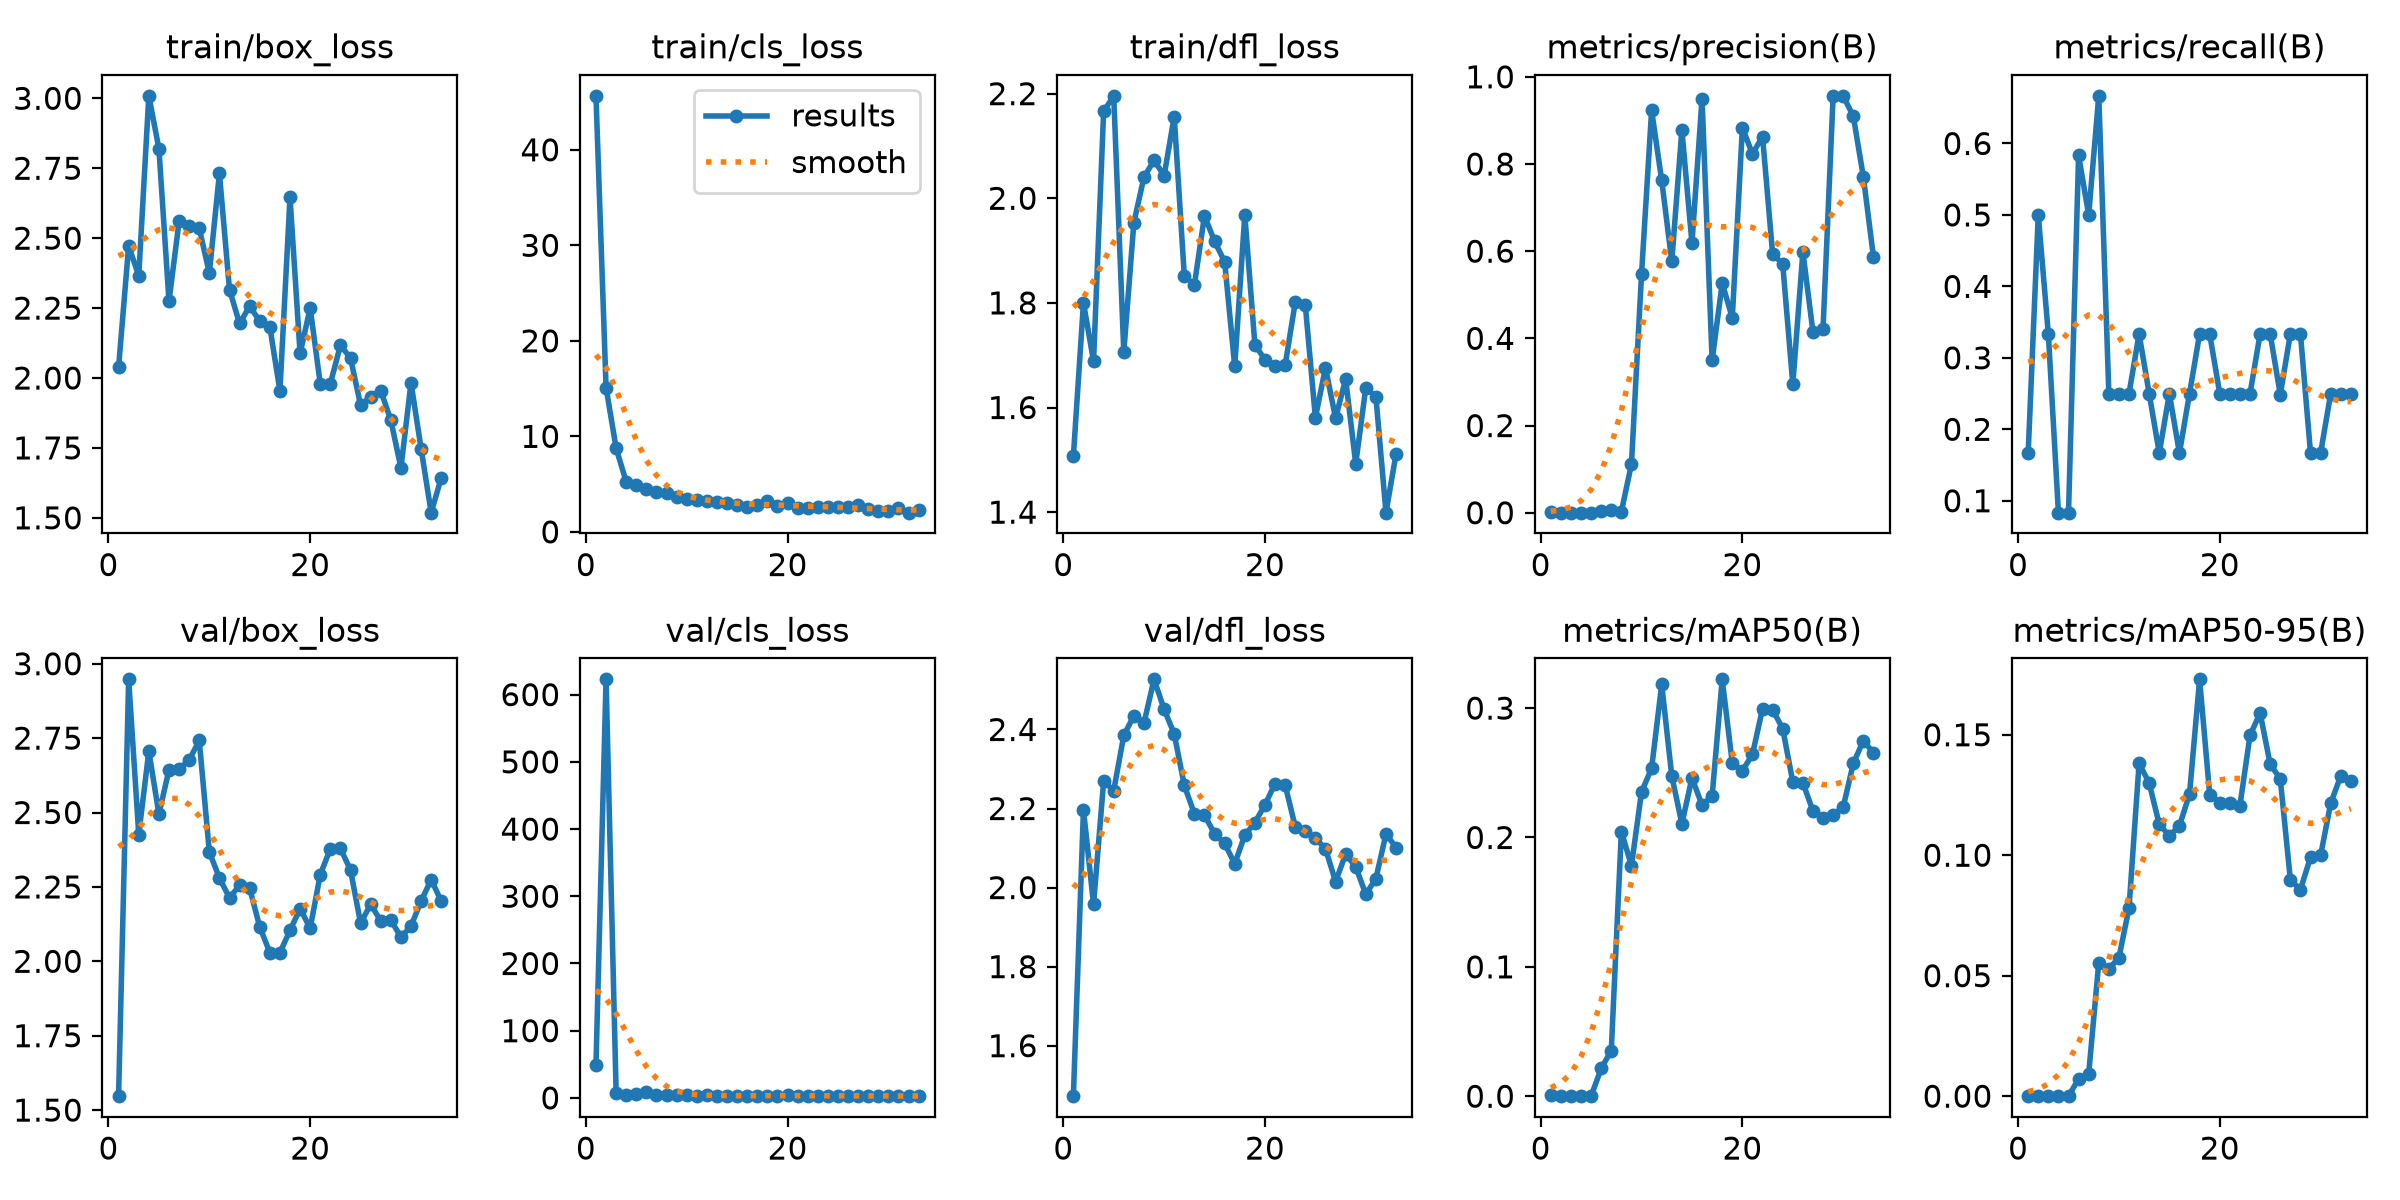

Data behind this chart, as committed beside it:
epoch, time, train/box_loss, train/cls_loss, train/dfl_loss, metrics/precision(B), metrics/recall(B), metrics/mAP50(B), metrics/mAP50-95(B), val/box_loss, val/cls_loss, val/dfl_loss, lr/pg0, lr/pg1, lr/pg2
1, 12.3, 2.038, 45.65, 1.507, 0.00143, 0.1667, 0.00068, 0.00025, 1.547, 49.12, 1.472, 0.0006389, 0.0006389, 0.0006389
2, 14.32, 2.472, 15.11, 1.8, 0.00043, 0.5, 0.00021, 3e-05, 2.948, 622.8, 2.197, 0.001273, 0.001273, 0.001273
3, 16.25, 2.365, 8.757, 1.688, 0.00028, 0.3333, 0.0001, 2e-05, 2.426, 7.281, 1.957, 0.001875, 0.001875, 0.001875
4, 18.17, 3.009, 5.23, 2.166, 0.00016, 0.08333, 0.00035, 0.00014, 2.706, 5.043, 2.269, 0.001852, 0.001852, 0.001852
5, 20.11, 2.82, 4.96, 2.196, 0.00019, 0.08333, 4e-05, 0, 2.495, 5.634, 2.246, 0.001802, 0.001802, 0.001802
6, 22.05, 2.275, 4.505, 1.706, 0.00438, 0.5833, 0.02151, 0.00716, 2.644, 8.527, 2.385, 0.001752, 0.001752, 0.001752
7, 24.05, 2.56, 4.221, 1.954, 0.00636, 0.5, 0.03527, 0.0093, 2.647, 4.063, 2.435, 0.001703, 0.001703, 0.001703
8, 26.04, 2.543, 4.032, 2.04, 0.00246, 0.6667, 0.2044, 0.0554, 2.676, 4.016, 2.416, 0.001654, 0.001654, 0.001654
9, 27.98, 2.535, 3.702, 2.073, 0.1114, 0.25, 0.1783, 0.05281, 2.742, 4.319, 2.527, 0.001604, 0.001604, 0.001604
10, 29.93, 2.375, 3.398, 2.043, 0.547, 0.25, 0.2352, 0.05747, 2.367, 3.847, 2.451, 0.001554, 0.001554, 0.001554
11, 32.01, 2.731, 3.365, 2.156, 0.9231, 0.25, 0.2534, 0.07817, 2.28, 3.544, 2.389, 0.001505, 0.001505, 0.001505
12, 33.98, 2.316, 3.202, 1.852, 0.7623, 0.3333, 0.3182, 0.1382, 2.213, 3.659, 2.258, 0.001455, 0.001455, 0.001455
13, 35.97, 2.195, 3.135, 1.834, 0.5766, 0.25, 0.2475, 0.1299, 2.255, 3.471, 2.187, 0.001406, 0.001406, 0.001406
14, 37.94, 2.257, 2.982, 1.967, 0.8781, 0.1667, 0.2105, 0.1128, 2.245, 3.357, 2.184, 0.001357, 0.001357, 0.001357
15, 40.52, 2.203, 2.823, 1.918, 0.6184, 0.25, 0.246, 0.108, 2.116, 3.106, 2.136, 0.001307, 0.001307, 0.001307
16, 42.5, 2.183, 2.619, 1.879, 0.9498, 0.1667, 0.2251, 0.1122, 2.029, 3.124, 2.112, 0.001257, 0.001257, 0.001257
17, 44.49, 1.954, 2.802, 1.679, 0.3493, 0.25, 0.232, 0.1254, 2.029, 3.2, 2.06, 0.001208, 0.001208, 0.001208
18, 46.41, 2.645, 3.232, 1.969, 0.5266, 0.3333, 0.3222, 0.173, 2.104, 3.158, 2.133, 0.001159, 0.001159, 0.001159
19, 48.41, 2.088, 2.761, 1.72, 0.4471, 0.3333, 0.2574, 0.1252, 2.177, 3.256, 2.165, 0.001109, 0.001109, 0.001109
20, 50.52, 2.25, 3.046, 1.691, 0.8828, 0.25, 0.2515, 0.1218, 2.111, 3.833, 2.209, 0.001059, 0.001059, 0.001059
21, 52.47, 1.979, 2.534, 1.679, 0.8234, 0.25, 0.2641, 0.1218, 2.292, 3.369, 2.263, 0.00101, 0.00101, 0.00101
22, 54.45, 1.98, 2.495, 1.681, 0.8629, 0.25, 0.2996, 0.1206, 2.378, 3.355, 2.259, 0.0009605, 0.0009605, 0.0009605
23, 56.41, 2.117, 2.581, 1.801, 0.5935, 0.25, 0.2987, 0.1497, 2.379, 3.316, 2.154, 0.000911, 0.000911, 0.000911
24, 58.38, 2.071, 2.656, 1.796, 0.571, 0.3333, 0.2842, 0.159, 2.307, 3.168, 2.143, 0.0008615, 0.0008615, 0.0008615
25, 60.37, 1.903, 2.632, 1.581, 0.2945, 0.3333, 0.2429, 0.1377, 2.128, 2.937, 2.124, 0.000812, 0.000812, 0.000812
26, 62.36, 1.934, 2.561, 1.676, 0.5983, 0.2486, 0.2422, 0.1317, 2.192, 3.074, 2.099, 0.0007625, 0.0007625, 0.0007625
27, 64.32, 1.955, 2.783, 1.58, 0.4144, 0.3333, 0.2205, 0.0898, 2.135, 3.068, 2.015, 0.000713, 0.000713, 0.000713
28, 66.3, 1.849, 2.384, 1.654, 0.4224, 0.3333, 0.215, 0.08571, 2.139, 3.375, 2.085, 0.0006635, 0.0006635, 0.0006635
29, 68.25, 1.678, 2.148, 1.492, 0.9564, 0.1667, 0.2174, 0.09922, 2.081, 2.958, 2.053, 0.000614, 0.000614, 0.000614
30, 70.39, 1.983, 2.196, 1.638, 0.9561, 0.1667, 0.2235, 0.0999, 2.119, 3.042, 1.983, 0.0005645, 0.0005645, 0.0005645
31, 76.9, 1.747, 2.509, 1.62, 0.9095, 0.25, 0.2572, 0.1215, 2.202, 3.041, 2.023, 0.000515, 0.000515, 0.000515
32, 78.78, 1.519, 2.012, 1.399, 0.7702, 0.25, 0.2749, 0.133, 2.274, 2.646, 2.136, 0.0004655, 0.0004655, 0.0004655
33, 80.71, 1.643, 2.337, 1.512, 0.5865, 0.25, 0.2652, 0.1307, 2.202, 2.628, 2.101, 0.000416, 0.000416, 0.000416
